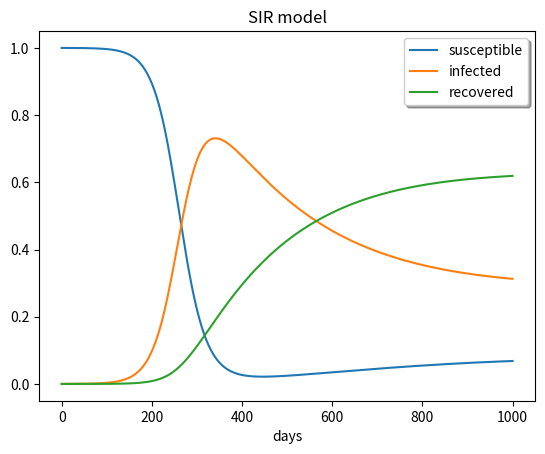

Reproduce this figure in Python.
# -*- coding: utf-8 -*-
"""
Spyder Editor

This is a temporary script file.
"""
import numpy as np
import matplotlib as mpl
import matplotlib.pyplot as plt
from scipy import integrate, linalg, optimize #integration and odes, linear␣ 􏰀→algebra, optimization/root-finding
from scipy.integrate import solve_ivp # import solve_ivp from scipy integrate from scipy.linalg import solve # solve function for later...
from scipy.integrate import solve_ivp
from scipy.optimize import root 

# code from lecture notes that i have edited slightly to suit our model to give a start to solving the differential equations 
# we need to create differential equations with rate of change of SIR preportions on LHS so we can enter the RHS of the equation below in solve_ivp

InitialInfectionRates = [0.9999, 0.0001, 0] # where vector is [S,I,R] respectively 

period = [0, 1000]   # time over which study is done 

infectionRatio = 0.019    #  percentage of encounters that are infected by a person of status I

Ip = 1/(14*24)      # constant for infection time where infection takes 14 days
Rp = 1/(30*24)      # constant for recovery time where recovery takes a month plus the infected time of 14 days
  

def SIRmodel(t, y):    


    # for t%24 in range(0,8):      # sleeping infections
    #     a = 0
    # for t%24 in range(8,10):   # flat infections
    #     a = 8
    # for t%24 in range(10,16):  # uni campus infections
    #     a = 30
    # for t%24 in range(16,24):  # nighttime infections  
    #     a = 12   
    # else:
    #     print("error, variable a not assigned ")   
           # [redacted]
    # above i tried to create varying variable a but this will be done later
    
    a = 2    
    b = a*infectionRatio
    
    return [Rp*y[2] - b*y[0]*y[1], b*y[0]*y[1] - Ip*y[1],Ip*y[1] - Rp*y[2]]     # returns differential equations 

sol = solve_ivp(SIRmodel, period, InitialInfectionRates, t_eval = np.linspace(0, 1000, num = 400))

plt.plot(sol.t, sol.y.T)

plt.legend(['susceptible', 'infected', 'recovered'], shadow=True) 

plt.xlabel('days')

plt.title('SIR model')

#function using scipy.optimize root module for returning roots of the function so we can see where minimum and maximum infection rates occur 
#def func(x):
 #   return x + np.exp(x) sol = root(func, 0) sol.x